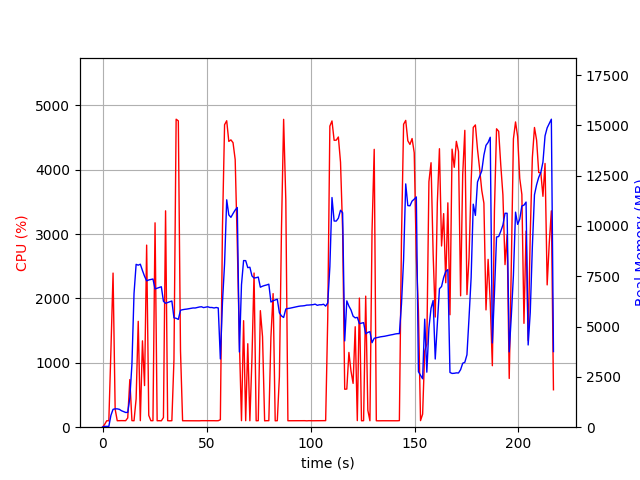

Source data for this figure (header and first rows):
elapsed_time, nproc, cpu, mem_real, mem_virtual
3.504753112792969e-05, 1, 0.0, 9.656, 3191
1.007, 1, 43.7, 41.2, 612.2
2.014, 1, 100.3, 41.2, 612.2
3.021, 1, 99.3, 41.2, 612.2
4.029, 1, 1194, 591.3, 4568
5.053, 1, 2393, 888.4, 4890
6.061, 1, 280.7, 912.4, 4920
7.07, 1, 100.2, 910.7, 4972
8.077, 1, 101.2, 888.2, 4972
9.085, 1, 102.2, 819.8, 4972
10.09, 1, 101.1, 773.8, 4972
11.1, 1, 101.2, 733, 4972
12.11, 1, 143.7, 735, 5004
13.12, 1, 739.4, 1450, 7662
14.13, 1, 102.1, 3124, 21128
15.13, 1, 100.2, 6643, 21128
16.14, 1, 439.3, 8093, 21208
17.16, 1, 1644, 8052, 21208
18.16, 1, 101.2, 8099, 21208
19.19, 1, 1341, 7785, 21208
20.2, 1, 646.5, 7500, 21208
21.2, 1, 2828, 7273, 21208
22.22, 1, 184.0, 7317, 21208
23.23, 1, 101.3, 7341, 21208
24.24, 1, 101.2, 7364, 21208
25.25, 1, 3174, 6871, 21208
26.25, 1, 100.2, 6906, 21208
27.26, 1, 101.1, 6940, 21208
28.27, 1, 99.2, 6978, 21208
29.28, 1, 149.7, 6258, 21208
30.3, 1, 3360, 6157, 21208
31.31, 1, 101.4, 6195, 21208
32.32, 1, 99.1, 6237, 21208
33.33, 1, 101.1, 6271, 21208
34.34, 1, 1044, 5435, 21208
35.39, 1, 4783, 5413, 21208
36.44, 1, 4757, 5357, 21208
37.48, 1, 1186, 5812, 21362
38.49, 1, 100.3, 5838, 21362
39.5, 1, 100.2, 5857, 21362
40.51, 1, 100.1, 5870, 21362
41.51, 1, 100.3, 5888, 21362
42.52, 1, 99.3, 5912, 21362
43.53, 1, 101.3, 5925, 21362
44.54, 1, 101.1, 5923, 21362
45.54, 1, 100.2, 5949, 21362
46.55, 1, 99.3, 5973, 21362
47.56, 1, 101.2, 5985, 21362
48.57, 1, 101.3, 5943, 21362
49.58, 1, 99.9, 5962, 21362
50.59, 1, 99.9, 5986, 21362
51.6, 1, 102.0, 5949, 21362
52.61, 1, 100.1, 5949, 21362
53.62, 1, 100.9, 5923, 21362
54.63, 1, 100.0, 5949, 21362
55.64, 1, 101.0, 5925, 21362
56.65, 1, 115.8, 3390, 21362
57.66, 1, 3097, 6192, 21362
58.68, 1, 4698, 8137, 22354
59.7, 1, 4759, 11300, 23789
... 155 more rows
